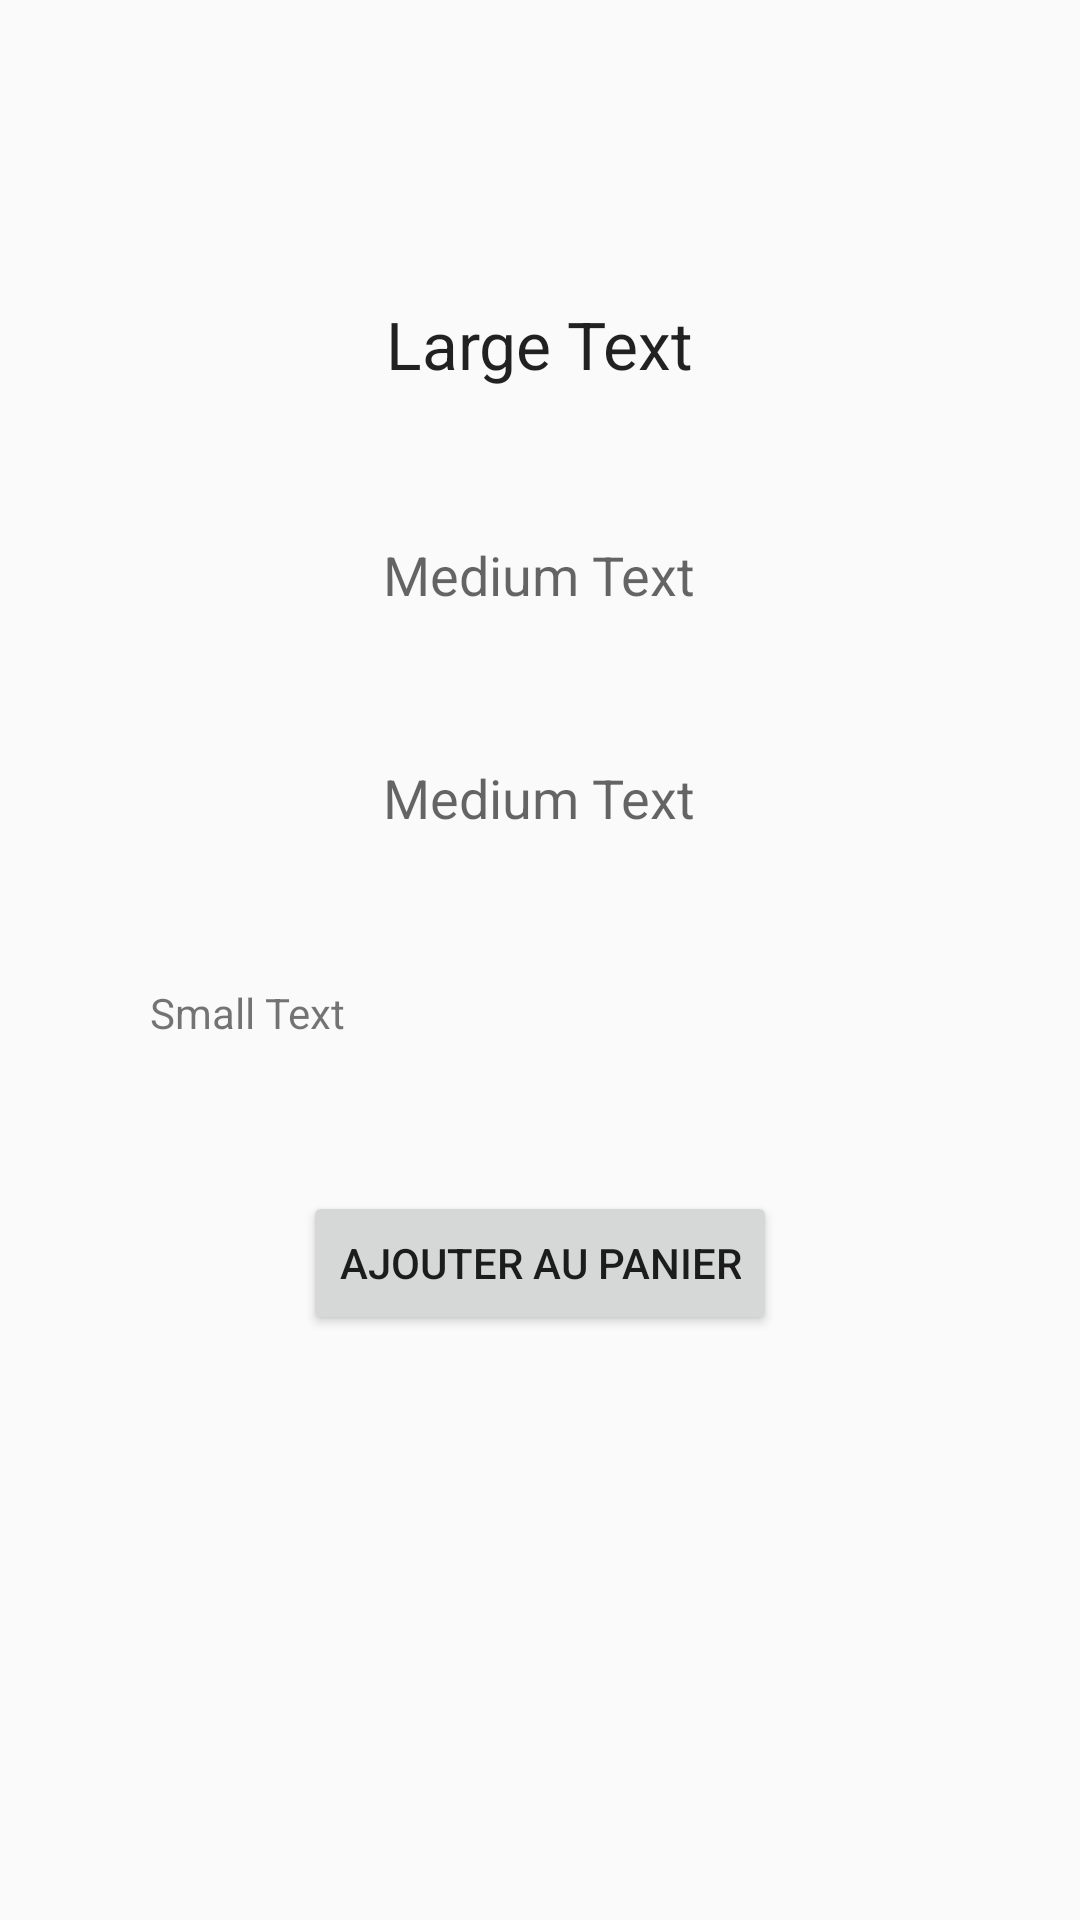

Write the Android layout XML for this screen, with the resource values it uses.
<!-- AndroidManifest.xml: application theme AppTheme -->
<!-- res/layout/activity_product.xml -->
<?xml version="1.0" encoding="utf-8"?>
<LinearLayout xmlns:android="http://schemas.android.com/apk/res/android"
    android:orientation="vertical" android:layout_width="match_parent"
    android:layout_height="match_parent"
    android:weightSum="1">

    <TextView
        android:layout_width="wrap_content"
        android:layout_height="wrap_content"
        android:textAppearance="?android:attr/textAppearanceLarge"
        android:text="Large Text"
        android:id="@+id/designation"
        android:layout_gravity="center_horizontal"
        android:layout_marginTop="100dp" />

    <TextView
        android:layout_width="wrap_content"
        android:layout_height="wrap_content"
        android:textAppearance="?android:attr/textAppearanceMedium"
        android:text="Medium Text"
        android:id="@+id/category"
        android:layout_gravity="center_horizontal"
        android:layout_marginTop="50dp" />

    <TextView
        android:layout_width="wrap_content"
        android:layout_height="wrap_content"
        android:textAppearance="?android:attr/textAppearanceMedium"
        android:text="Medium Text"
        android:id="@+id/price"
        android:layout_gravity="center_horizontal"
        android:layout_marginTop="50dp" />

    <TextView
        android:layout_width="wrap_content"
        android:layout_height="wrap_content"
        android:textAppearance="?android:attr/textAppearanceSmall"
        android:text="Small Text"
        android:id="@+id/description"

        android:layout_marginTop="50dp"
        android:layout_marginLeft="50dp" />

    <Button
        android:layout_width="wrap_content"
        android:layout_height="wrap_content"
        android:text="ajouter au panier"
        android:id="@+id/buttonCart"
        android:layout_gravity="center_horizontal"
        android:layout_marginTop="50dp"
        android:onClick="click_cart" />
</LinearLayout>
<!-- resources referenced by this layout -->
<resources>
  <style name="AppTheme" parent="Theme.AppCompat.Light.DarkActionBar">
          
      </style>
</resources>
